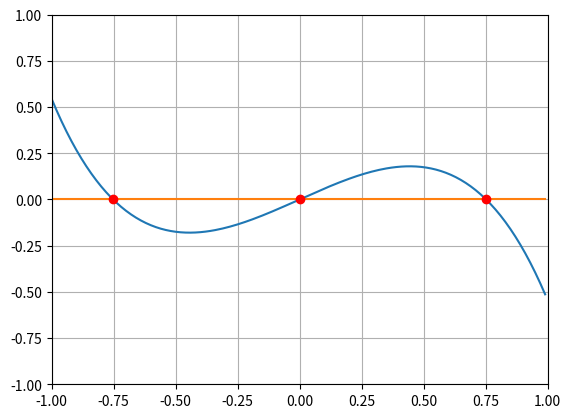

The matplotlib source for this figure:
import numpy as np
import matplotlib.pyplot as plt
from scipy.optimize import brentq

a = 1.3
x = np.arange(-1, 1, 0.01)


def opinion(X, a):
    return ((1 - X) * np.exp(a * X) - (1 + X) * np.exp(-a * X))


_, ax = plt.subplots()

ax.set(xlim=(-1, 1), ylim=(-1, 1))
values = opinion(x, a)
zeros = np.zeros(len(x))
ax.grid()
ax.plot(x, values)
ax.plot(x, zeros)

null_points = np.zeros(3)
null_points[0] = brentq(
    lambda X: (1 - X) * np.exp(a * X) - (1 + X) * np.exp(-a * X), -1, -0.5)
null_points[1] = brentq(
    lambda X: (1 - X) * np.exp(a * X) - (1 + X) * np.exp(-a * X), -0.5, 0.5)
null_points[2] = brentq(
    lambda X: (1 - X) * np.exp(a * X) - (1 + X) * np.exp(-a * X), 0.5, 1)

idx = np.argwhere(np.diff(np.sign(values - 0))).flatten()

ax.plot(null_points, opinion(null_points, a), 'ro')
plt.show()
print(
    f"The null points are {null_points[0]}, {null_points[1]}, and {null_points[2]}"
)
